4-way image classification set "processed_data" from GitHub (syedowaisi/elpv-pred); label vocabulary: functional, mild, moderate, severe.

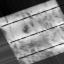
Label: moderate

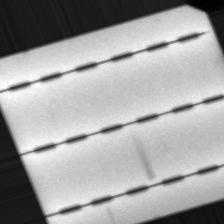
Label: moderate

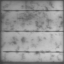
Label: functional

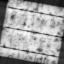
Label: mild

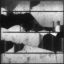
Label: severe

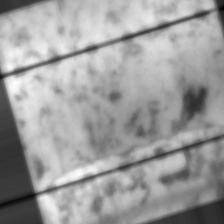
Label: severe
